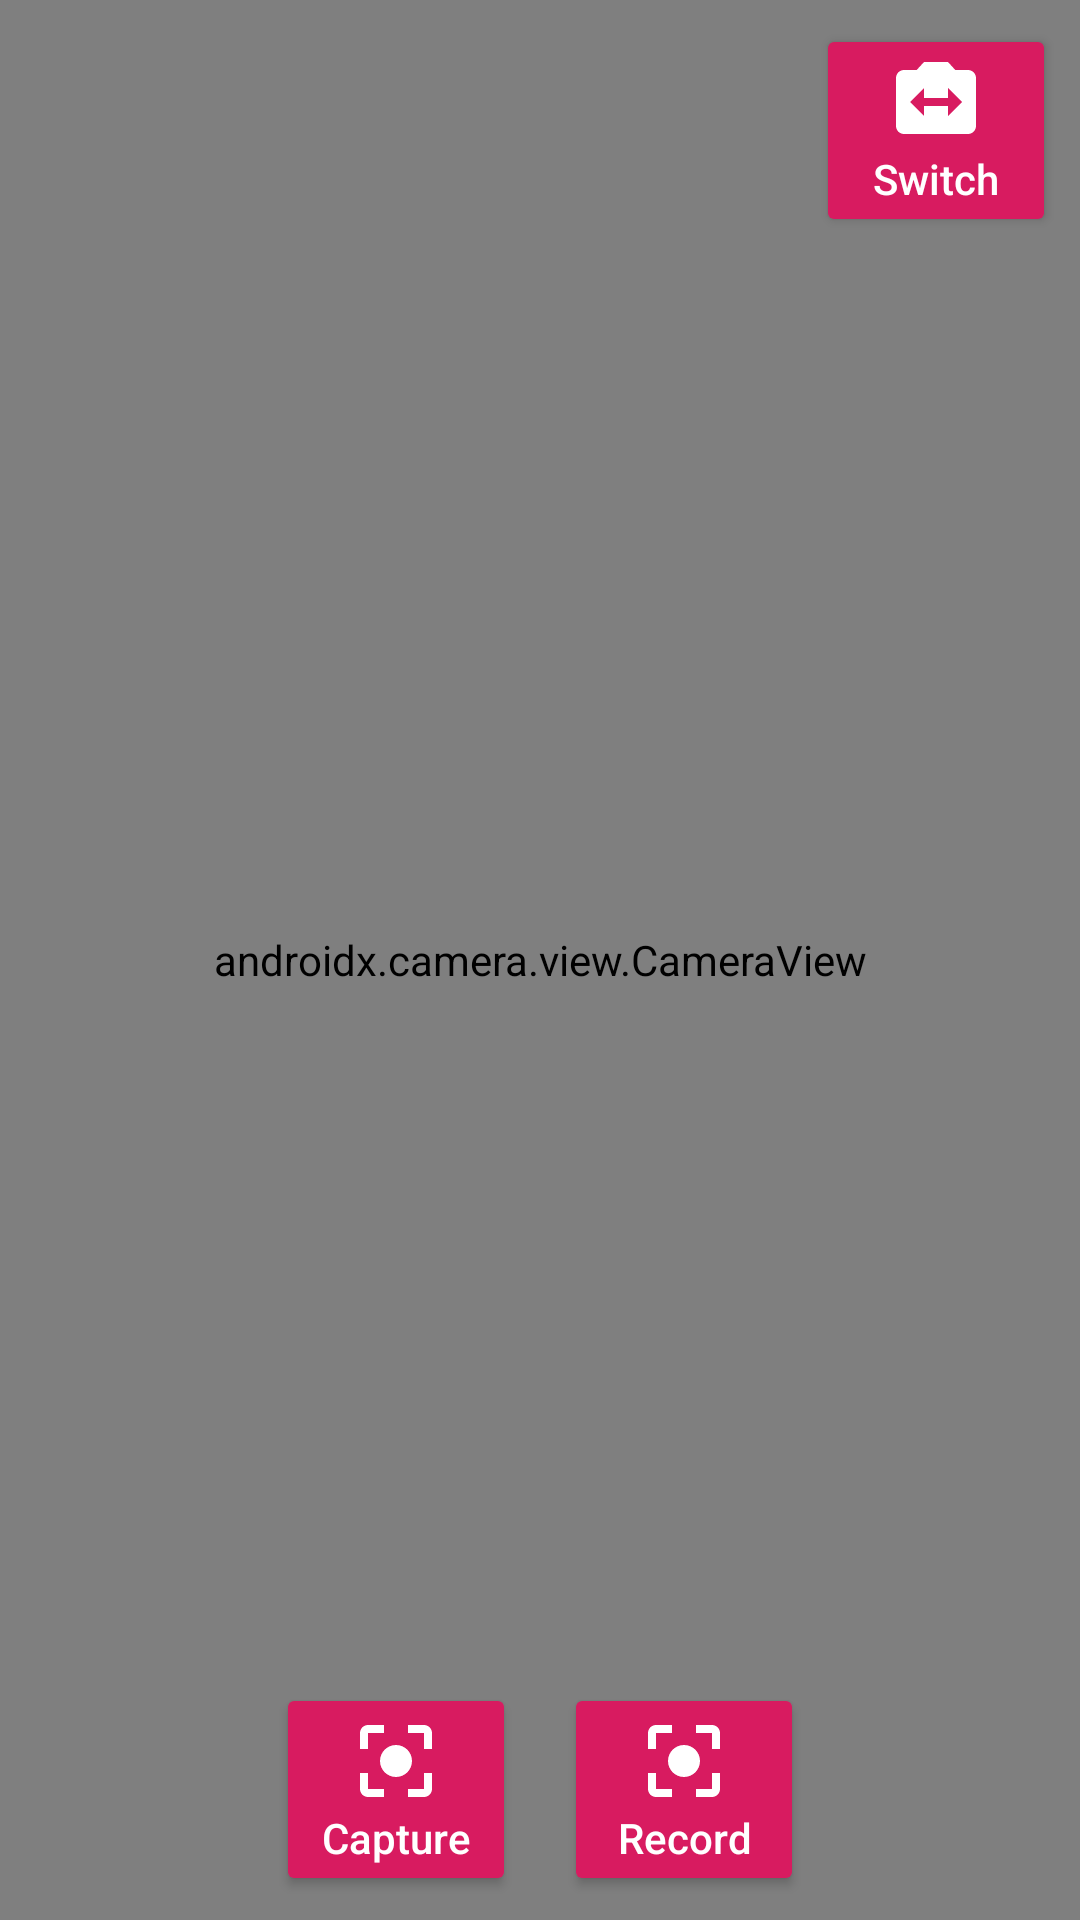

Write the Android layout XML for this screen, with the resource values it uses.
<!-- AndroidManifest.xml: application theme AppTheme -->
<!-- res/layout/activity_camera_view.xml -->
<?xml version="1.0" encoding="utf-8"?>
<androidx.constraintlayout.widget.ConstraintLayout xmlns:android="http://schemas.android.com/apk/res/android"
    xmlns:app="http://schemas.android.com/apk/res-auto"
    xmlns:tools="http://schemas.android.com/tools"
    android:layout_width="match_parent"
    android:layout_height="match_parent"
    android:orientation="vertical"
    tools:context=".ui.CameraViewActivity">

    <androidx.camera.view.CameraView
        android:id="@+id/cameraView"
        android:layout_width="0dp"
        android:layout_height="0dp"
        app:captureMode="mixed"
        app:layout_constraintBottom_toBottomOf="parent"
        app:layout_constraintEnd_toEndOf="parent"
        app:layout_constraintStart_toStartOf="parent"
        app:layout_constraintTop_toTopOf="parent"
        app:lensFacing="back"
        app:pinchToZoomEnabled="false" />

    <Button
        android:id="@+id/buttonCaptureImage"
        style="@style/Widget.AppCompat.Button.Colored"
        android:layout_width="@dimen/button_size"
        android:layout_height="wrap_content"
        android:layout_margin="@dimen/margin"
        android:drawableTop="@drawable/ic_camera_action"
        android:text="@string/capture_image"
        android:textAllCaps="false"
        app:layout_constraintBottom_toBottomOf="parent"
        app:layout_constraintDimensionRatio="1:1"
        app:layout_constraintEnd_toStartOf="@id/buttonRecordVideo"
        app:layout_constraintHorizontal_chainStyle="packed"
        app:layout_constraintStart_toStartOf="parent" />

    <Button
        android:id="@+id/buttonRecordVideo"
        style="@style/Widget.AppCompat.Button.Colored"
        android:layout_width="@dimen/button_size"
        android:layout_height="wrap_content"
        android:layout_margin="@dimen/margin"
        android:drawableTop="@drawable/ic_camera_action"
        android:text="@string/start_record_video"
        android:textAllCaps="false"
        app:layout_constraintBottom_toBottomOf="parent"
        app:layout_constraintDimensionRatio="1:1"
        app:layout_constraintEnd_toEndOf="parent"
        app:layout_constraintStart_toEndOf="@id/buttonCaptureImage" />

    <Button
        android:id="@+id/buttonToggleCamera"
        style="@style/Widget.AppCompat.Button.Colored"
        android:layout_width="@dimen/button_size"
        android:layout_height="wrap_content"
        android:layout_margin="@dimen/margin"
        android:drawableTop="@drawable/ic_switch_camera"
        android:text="@string/switch_camera"
        android:textAllCaps="false"
        app:layout_constraintDimensionRatio="1:1"
        app:layout_constraintEnd_toEndOf="parent"
        app:layout_constraintTop_toTopOf="parent" />

    
























</androidx.constraintlayout.widget.ConstraintLayout>
<!-- resources referenced by this layout -->
<resources>
  <dimen name="button_size">80dp</dimen>
  <dimen name="margin">8dp</dimen>
  <dimen name="text_size">18sp</dimen>
  <dimen name="zoom_level_width">320dp</dimen>
  <!-- drawable ic_camera_action (drawable) -->
  <vector xmlns:android="http://schemas.android.com/apk/res/android"
      android:width="32dp"
      android:height="32dp"
      android:viewportWidth="24.0"
      android:viewportHeight="24.0">
      <path
          android:fillColor="#FFFFFFFF"
          android:pathData="M12,8c-2.21,0 -4,1.79 -4,4s1.79,4 4,4 4,-1.79 4,-4 -1.79,-4 -4,-4zM5,15L3,15v4c0,1.1 0.9,2 2,2h4v-2L5,19v-4zM5,5h4L9,3L5,3c-1.1,0 -2,0.9 -2,2v4h2L5,5zM19,3h-4v2h4v4h2L21,5c0,-1.1 -0.9,-2 -2,-2zM19,19h-4v2h4c1.1,0 2,-0.9 2,-2v-4h-2v4z" />
  </vector>
  <!-- drawable ic_switch_camera (drawable) -->
  <vector xmlns:android="http://schemas.android.com/apk/res/android"
      android:width="32dp"
      android:height="32dp"
      android:viewportWidth="24.0"
      android:viewportHeight="24.0">
      <path
          android:fillColor="#FFFFFFFF"
          android:pathData="M20,4h-3.17L15,2L9,2L7.17,4L4,4c-1.1,0 -2,0.9 -2,2v12c0,1.1 0.9,2 2,2h16c1.1,0 2,-0.9 2,-2L22,6c0,-1.1 -0.9,-2 -2,-2zM15,15.5L15,13L9,13v2.5L5.5,12 9,8.5L9,11h6L15,8.5l3.5,3.5 -3.5,3.5z" />
  </vector>
  <string name="capture_image">Capture</string>
  <string name="start_record_video">Record</string>
  <string name="switch_camera">Switch</string>
  <string name="zoom">Zoom</string>
  <style name="AppTheme" parent="Theme.AppCompat.Light.DarkActionBar">
          <item name="colorPrimary">@color/colorPrimary</item>
          <item name="colorPrimaryDark">@color/colorPrimaryDark</item>
          <item name="colorAccent">@color/colorAccent</item>
      </style>
  <color name="colorPrimary">#008577</color>
  <color name="colorPrimaryDark">#00574B</color>
  <color name="colorAccent">#D81B60</color>
</resources>
